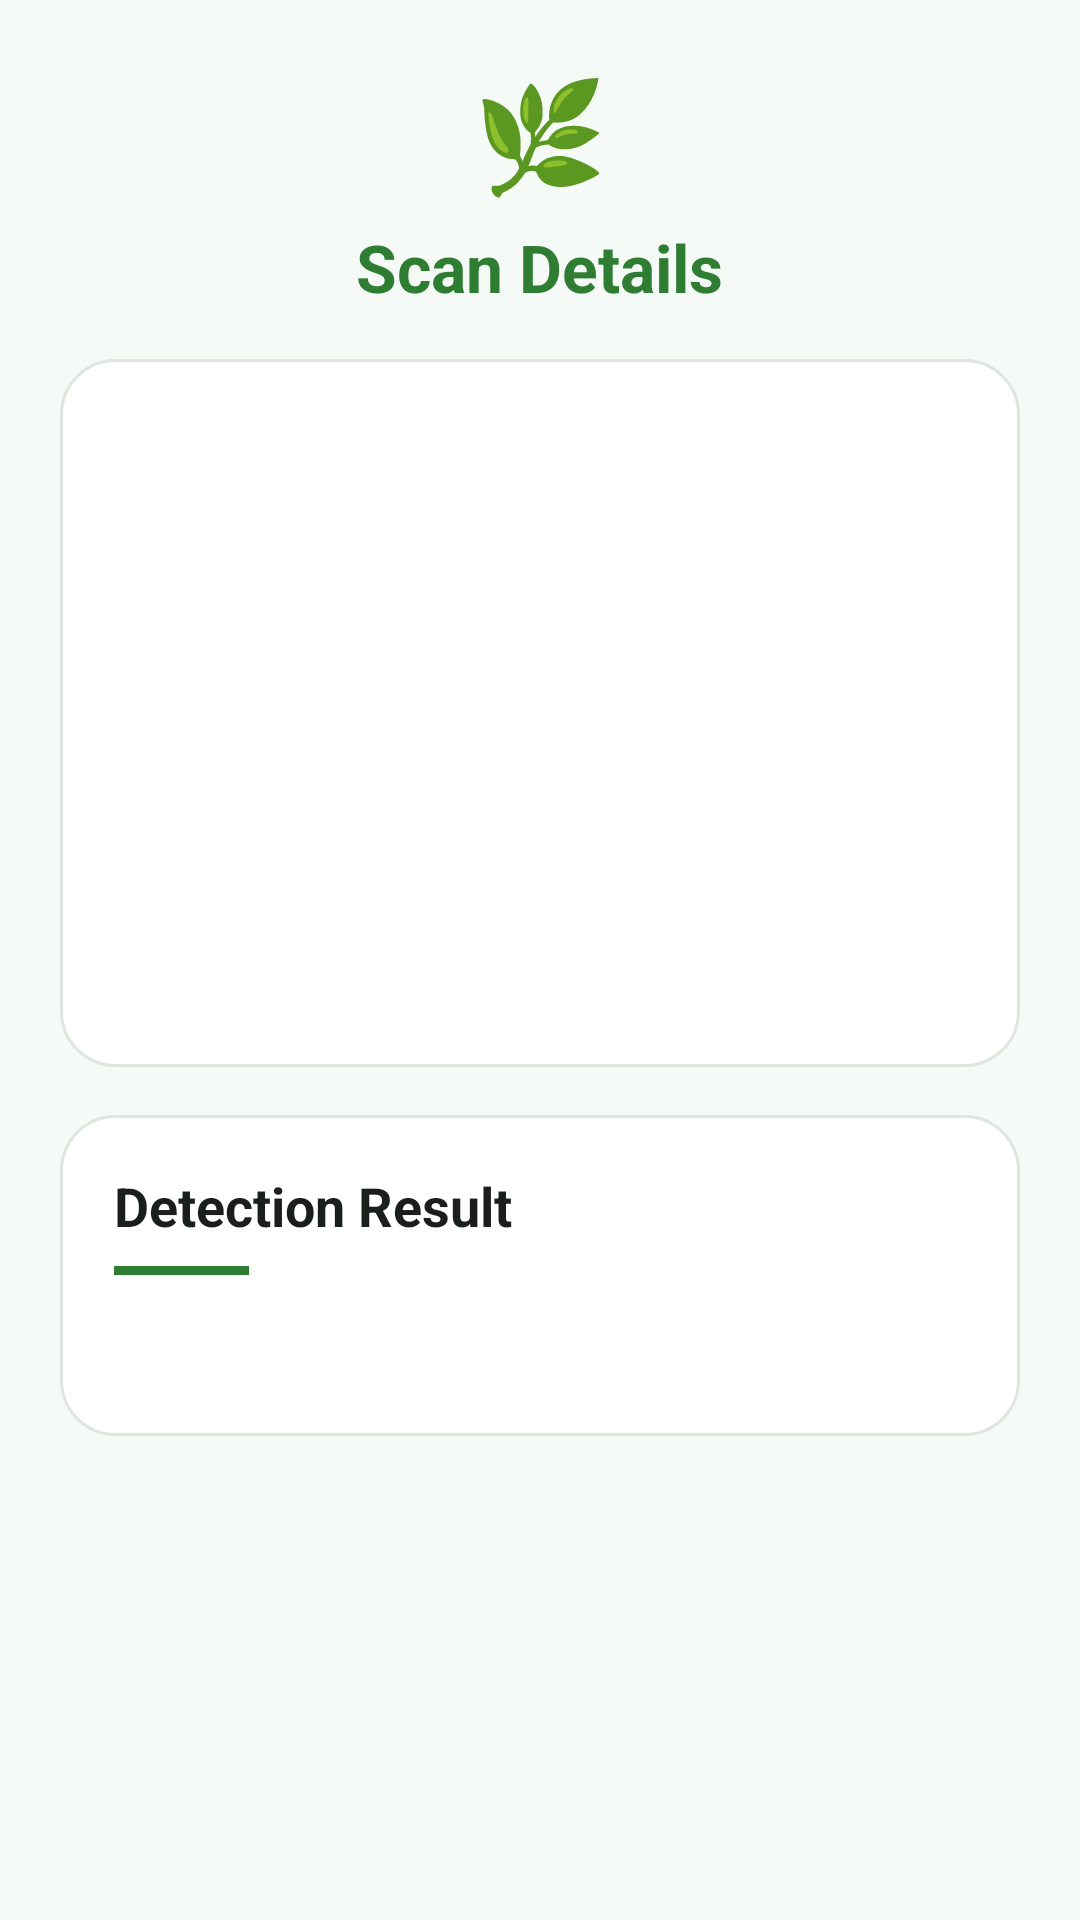

Android layout source for this screen:
<!-- AndroidManifest.xml: application theme Theme.PlantGuardAI -->
<!-- res/layout/dialog_history_info.xml -->
<?xml version="1.0" encoding="utf-8"?>
<ScrollView xmlns:android="http://schemas.android.com/apk/res/android"
    android:layout_width="match_parent"
    android:layout_height="wrap_content"
    android:fillViewport="true"
    android:background="@color/background">

    <LinearLayout
        android:layout_width="match_parent"
        android:layout_height="wrap_content"
        android:orientation="vertical"
        android:padding="20dp">

        

        <LinearLayout
            android:layout_width="match_parent"
            android:layout_height="wrap_content"
            android:orientation="vertical"
            android:gravity="center_horizontal"
            android:paddingBottom="16dp">

            <TextView
                android:layout_width="wrap_content"
                android:layout_height="wrap_content"
                android:text="🌿"
                android:textSize="36sp" />

            <TextView
                android:layout_width="wrap_content"
                android:layout_height="wrap_content"
                android:layout_marginTop="6dp"
                android:text="Scan Details"
                android:textColor="@color/primaryGreen"
                android:textSize="22sp"
                android:textStyle="bold" />

        </LinearLayout>


        

        <LinearLayout
            android:layout_width="match_parent"
            android:layout_height="wrap_content"
            android:background="@drawable/card_background"
            android:padding="8dp">

            <ImageView
                android:id="@+id/dialogImage"
                android:layout_width="match_parent"
                android:layout_height="220dp"
                android:contentDescription="Plant scan image"
                android:scaleType="centerCrop"
                android:src="@drawable/ic_launcher_foreground" />

        </LinearLayout>


        

        <LinearLayout
            android:layout_width="match_parent"
            android:layout_height="wrap_content"
            android:orientation="vertical"
            android:layout_marginTop="16dp"
            android:padding="18dp"
            android:background="@drawable/card_background">

            <TextView
                android:layout_width="wrap_content"
                android:layout_height="wrap_content"
                android:text="Detection Result"
                android:textColor="@color/textBlack"
                android:textSize="18sp"
                android:textStyle="bold" />

            <View
                android:layout_width="45dp"
                android:layout_height="3dp"
                android:layout_marginTop="8dp"
                android:background="@color/primaryGreen" />

            <TextView
                android:id="@+id/dialogText"
                android:layout_width="match_parent"
                android:layout_height="wrap_content"
                android:layout_marginTop="14dp"
                android:textColor="@color/textBlack"
                android:textSize="16sp"
                android:lineSpacingExtra="4dp" />

        </LinearLayout>

    </LinearLayout>

</ScrollView>
<!-- resources referenced by this layout -->
<resources>
  <color name="background">#F6FAF7</color>
  <color name="primaryGreen">#2E7D32</color>
  <color name="textBlack">#1B1F1C</color>
  <!-- drawable card_background (drawable) -->
  <?xml version="1.0" encoding="utf-8"?>
  <shape xmlns:android="http://schemas.android.com/apk/res/android">
  
      <solid android:color="@color/white" />
  
      <corners android:radius="18dp" />
  
      <stroke
          android:width="1dp"
          android:color="@color/border" />
  
      <padding
          android:left="2dp"
          android:top="2dp"
          android:right="2dp"
          android:bottom="2dp" />
  
  </shape>
  <!-- drawable ic_launcher_foreground: webp bitmap (mipmap-hdpi, 5590 bytes) -->
  <style name="Theme.PlantGuardAI" parent="Base.Theme.PlantGuardAI" />
  <color name="white">#FFFFFF</color>
  <color name="border">#DDE7DF</color>
  <style name="Base.Theme.PlantGuardAI" parent="Theme.Material3.DayNight.NoActionBar">
          
          
      </style>
</resources>
